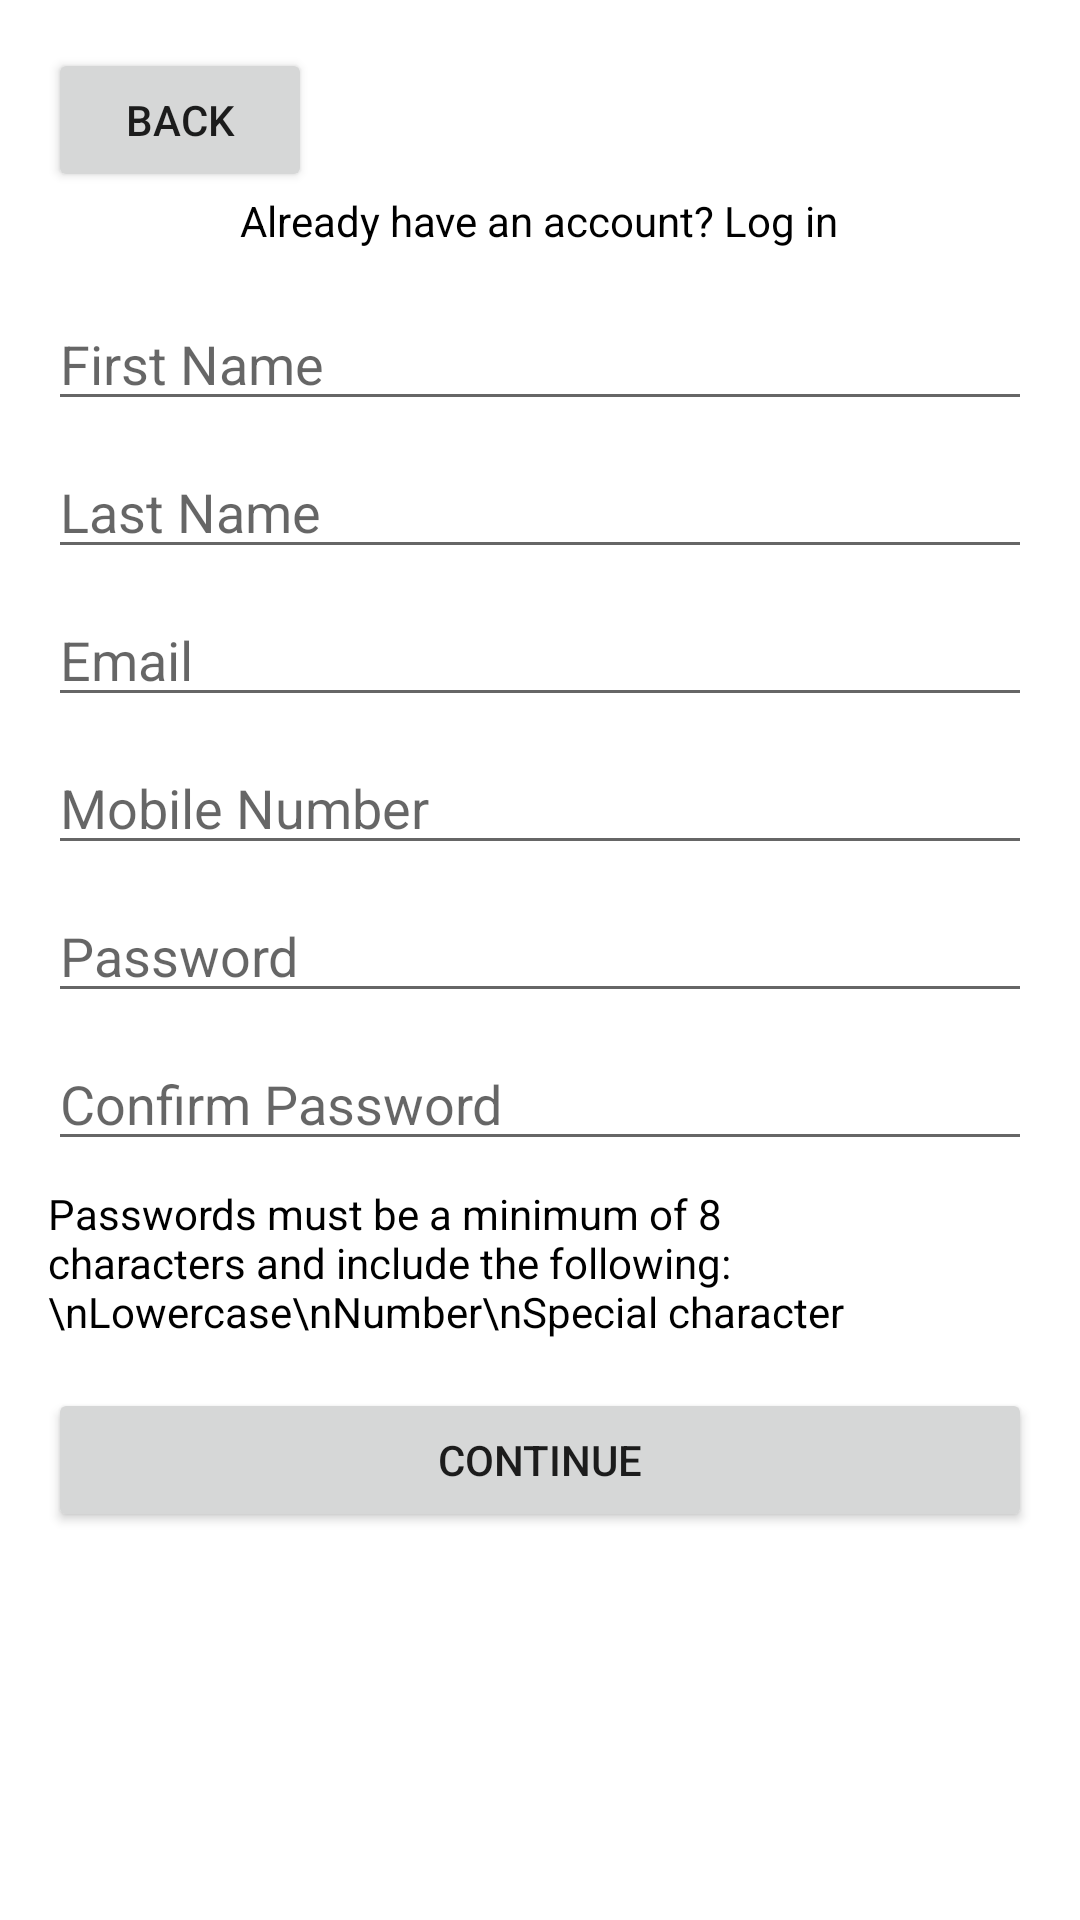

Here is an Android app screen rendered from its layout file. Give the layout XML and the strings, colors and styles it references.
<!-- AndroidManifest.xml: application theme Theme.CinemaApp -->
<!-- res/layout/fragment_create_account.xml -->
<?xml version="1.0" encoding="utf-8"?>
<LinearLayout xmlns:android="http://schemas.android.com/apk/res/android"
    android:layout_width="match_parent"
    android:layout_height="match_parent"
    android:orientation="vertical"
    android:padding="16dp">

    <Button
        android:id="@+id/button_back"
        android:layout_width="wrap_content"
        android:layout_height="wrap_content"
        android:text="Back" />

    <TextView
        android:layout_width="wrap_content"
        android:layout_height="wrap_content"
        android:text="Already have an account? Log in"
        android:textColor="@android:color/black"
        android:layout_gravity="center"
        android:layout_marginBottom="16dp" />

    <EditText
        android:id="@+id/editText_first_name"
        android:layout_width="match_parent"
        android:layout_height="wrap_content"
        android:hint="First Name" />

    <EditText
        android:id="@+id/editText_last_name"
        android:layout_width="match_parent"
        android:layout_height="wrap_content"
        android:hint="Last Name"
        android:layout_marginTop="8dp" />

    <EditText
        android:id="@+id/editText_email"
        android:layout_width="match_parent"
        android:layout_height="wrap_content"
        android:hint="Email"
        android:layout_marginTop="8dp" />

    <EditText
        android:id="@+id/editText_mobile_number"
        android:layout_width="match_parent"
        android:layout_height="wrap_content"
        android:hint="Mobile Number"
        android:layout_marginTop="8dp" />

    <EditText
        android:id="@+id/editText_password"
        android:layout_width="match_parent"
        android:layout_height="wrap_content"
        android:hint="Password"
        android:inputType="textPassword"
        android:layout_marginTop="8dp" />

    <EditText
        android:id="@+id/editText_confirm_password"
        android:layout_width="match_parent"
        android:layout_height="wrap_content"
        android:hint="Confirm Password"
        android:inputType="textPassword"
        android:layout_marginTop="8dp" />

    <TextView
        android:layout_width="match_parent"
        android:layout_height="wrap_content"
        android:text="Passwords must be a minimum of 8 characters and include the following:\nLowercase\nNumber\nSpecial character"
        android:textColor="@android:color/black"
        android:layout_marginTop="8dp" />

    <Button
        android:id="@+id/button_continue"
        android:layout_width="match_parent"
        android:layout_height="wrap_content"
        android:text="Continue"
        android:layout_marginTop="16dp" />
</LinearLayout>
<!-- resources referenced by this layout -->
<resources>
  <style name="Theme.CinemaApp" parent="Theme.MaterialComponents.DayNight.DarkActionBar">
          
          <item name="colorPrimary">@color/purple_500</item>
          <item name="colorPrimaryVariant">@color/purple_700</item>
          <item name="colorOnPrimary">@color/white</item>
          <item name="colorSecondary">@color/teal_200</item>
          <item name="colorSecondaryVariant">@color/teal_700</item>
          <item name="colorOnSecondary">@color/black</item>
          <item name="android:windowBackground">@color/white</item>
          <item name="android:windowAnimationStyle">@style/Theme.CinemaApp.WindowAnimation</item>
      </style>
  <color name="purple_500">#FF6200EE</color>
  <color name="purple_700">#FF3700B3</color>
  <color name="white">#FFFFFFFF</color>
  <color name="teal_200">#FF03DAC5</color>
  <color name="teal_700">#FF018786</color>
  <color name="black">#FF000000</color>
  <style name="Theme.CinemaApp.WindowAnimation">
          <item name="android:activityOpenEnterAnimation">@android:anim/fade_in</item>
          <item name="android:activityOpenExitAnimation">@android:anim/fade_out</item>
          <item name="android:activityCloseEnterAnimation">@android:anim/fade_in</item>
          <item name="android:activityCloseExitAnimation">@android:anim/fade_out</item>
      </style>
</resources>
